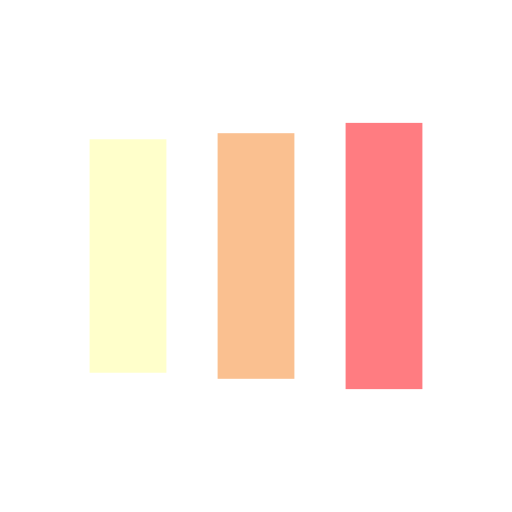
t = 0.00 s
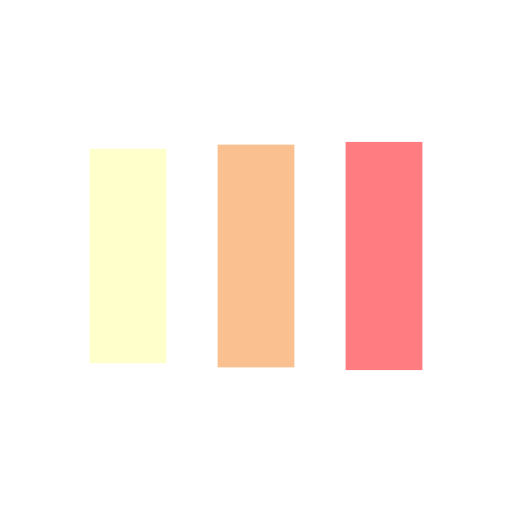
t = 0.13 s
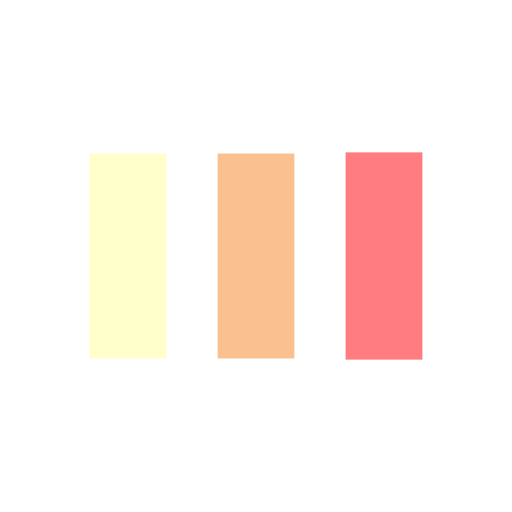
t = 0.38 s
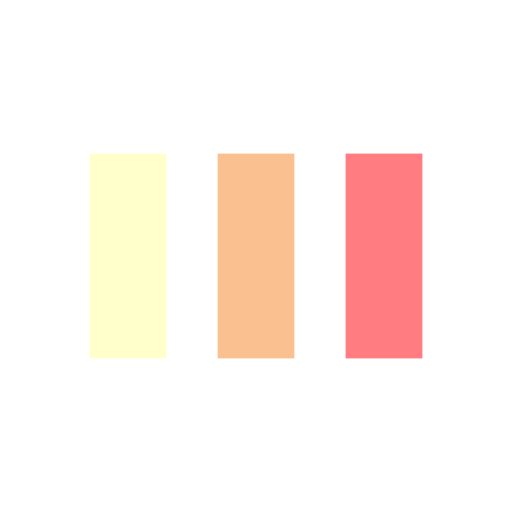
t = 0.50 s
t = 0.63 s: frame unchanged from t = 0.50 s, image omitted
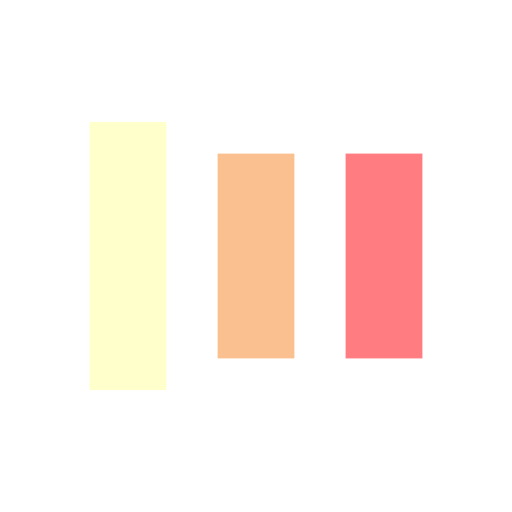
t = 0.88 s

The animated SVG that drew these frames (rendered in a browser with its animation timeline set to each time). Animation: 6 SMIL elements (animate=6); one cycle of 1.00 s, repeats indefinitely.

<svg width="200px"  height="200px"  xmlns="http://www.w3.org/2000/svg" viewBox="0 0 100 100" preserveAspectRatio="xMidYMid" class="lds-facebook" style="background: none;">
    <rect ng-attr-x="{{config.x1}}" ng-attr-y="{{config.y}}" ng-attr-width="{{config.width}}" ng-attr-height="{{config.height}}" ng-attr-fill="{{config.c1}}" x="17.5" y="30" width="15" height="40" fill="#ffffcb">
      <animate attributeName="y" calcMode="spline" values="18;30;30" keyTimes="0;0.5;1" dur="1" keySplines="0 0.5 0.5 1;0 0.5 0.5 1" begin="-0.2s" repeatCount="indefinite"></animate>
      <animate attributeName="height" calcMode="spline" values="64;40;40" keyTimes="0;0.5;1" dur="1" keySplines="0 0.5 0.5 1;0 0.5 0.5 1" begin="-0.2s" repeatCount="indefinite"></animate>
    </rect>
    <rect ng-attr-x="{{config.x2}}" ng-attr-y="{{config.y}}" ng-attr-width="{{config.width}}" ng-attr-height="{{config.height}}" ng-attr-fill="{{config.c2}}" x="42.5" y="30" width="15" height="40" fill="#fac090">
      <animate attributeName="y" calcMode="spline" values="20.999999999999996;30;30" keyTimes="0;0.5;1" dur="1" keySplines="0 0.5 0.5 1;0 0.5 0.5 1" begin="-0.1s" repeatCount="indefinite"></animate>
      <animate attributeName="height" calcMode="spline" values="58.00000000000001;40;40" keyTimes="0;0.5;1" dur="1" keySplines="0 0.5 0.5 1;0 0.5 0.5 1" begin="-0.1s" repeatCount="indefinite"></animate>
    </rect>
    <rect ng-attr-x="{{config.x3}}" ng-attr-y="{{config.y}}" ng-attr-width="{{config.width}}" ng-attr-height="{{config.height}}" ng-attr-fill="{{config.c3}}" x="67.5" y="30" width="15" height="40" fill="#ff7c81">
      <animate attributeName="y" calcMode="spline" values="24;30;30" keyTimes="0;0.5;1" dur="1" keySplines="0 0.5 0.5 1;0 0.5 0.5 1" begin="0s" repeatCount="indefinite"></animate>
      <animate attributeName="height" calcMode="spline" values="52;40;40" keyTimes="0;0.5;1" dur="1" keySplines="0 0.5 0.5 1;0 0.5 0.5 1" begin="0s" repeatCount="indefinite"></animate>
    </rect>
  </svg>
